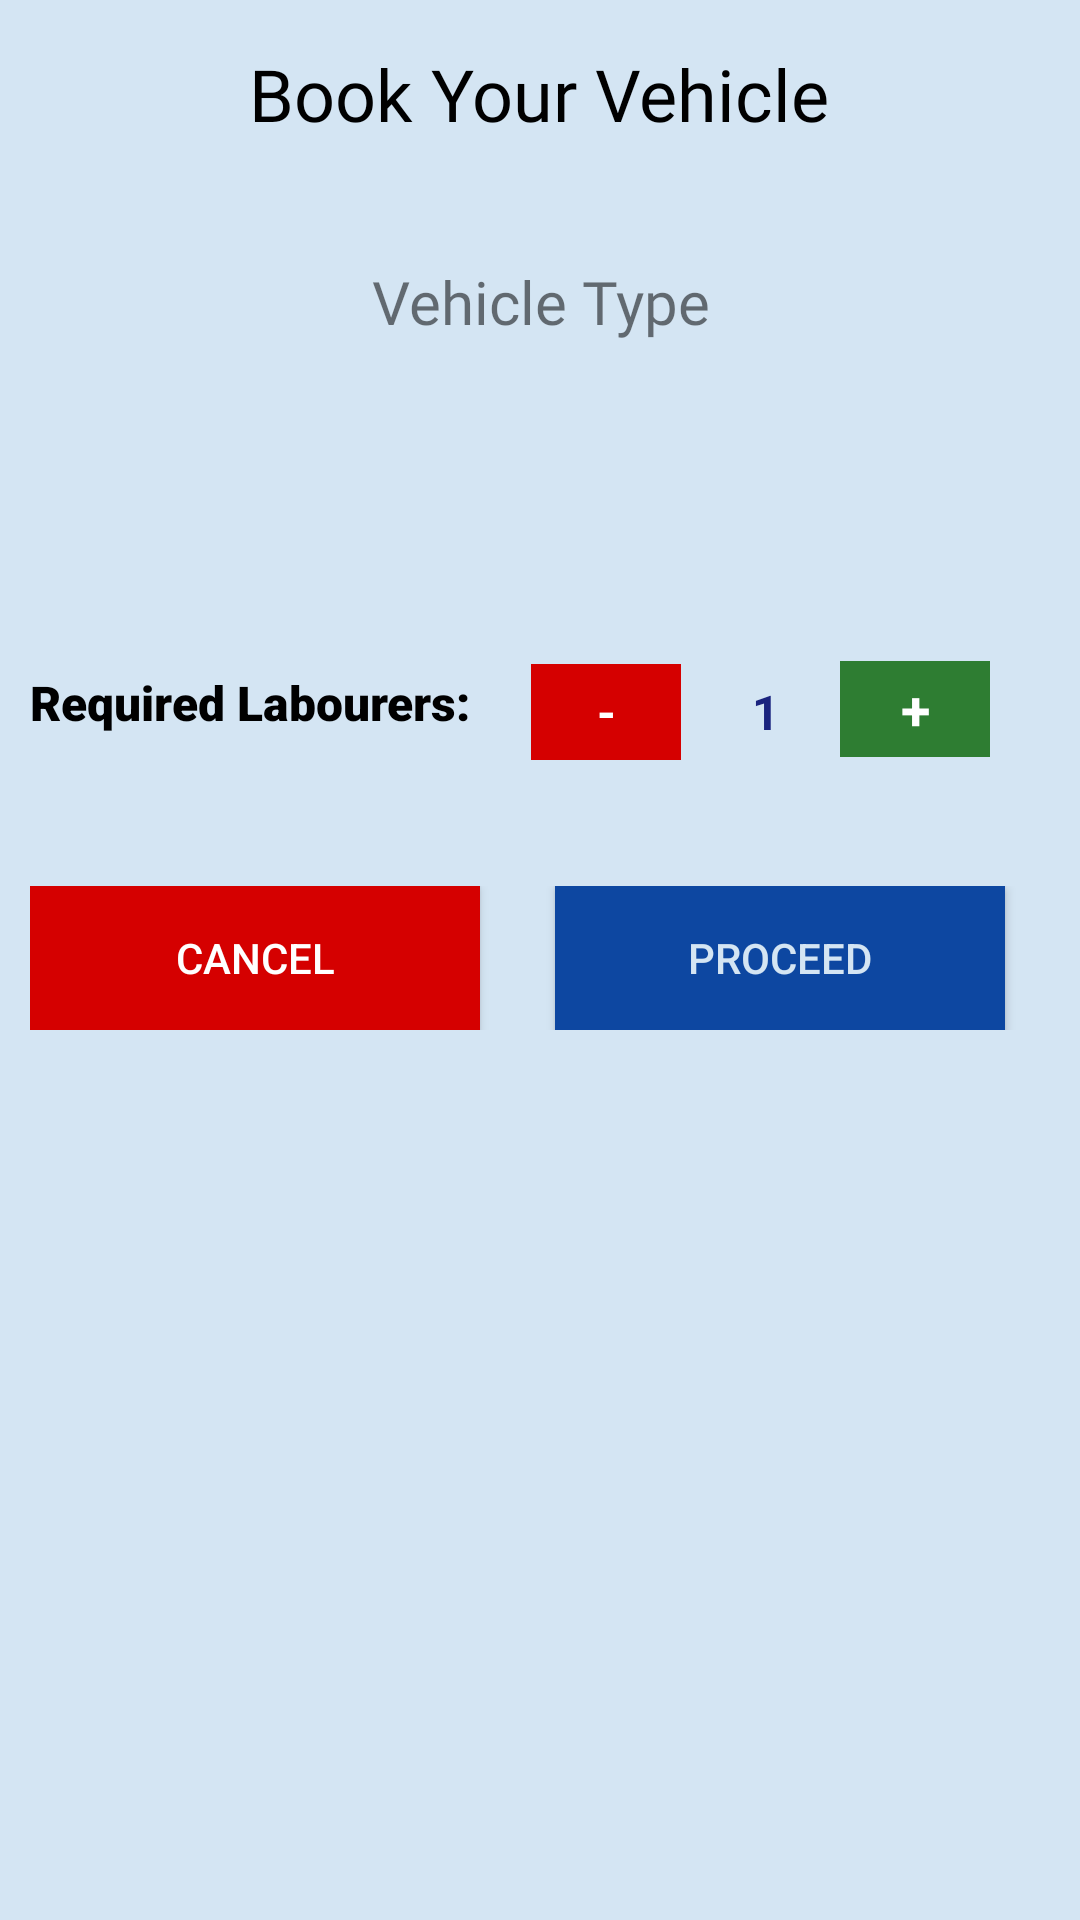

Layout XML and referenced resources for this Android screen:
<!-- AndroidManifest.xml: application theme Theme.Bhariya -->
<!-- res/layout/custompopup.xml -->
<?xml version="1.0" encoding="utf-8"?>
<LinearLayout xmlns:android="http://schemas.android.com/apk/res/android"
    android:layout_width="350dp"
    android:layout_height="365dp"
    android:orientation="vertical"
    android:background="@color/bluelight"
    android:padding="5dp"
    android:layout_gravity="center"
    android:elevation="8dp"
    >
    <RelativeLayout
        android:layout_width="match_parent"
        android:layout_height="wrap_content"
        android:gravity="center">

        <TextView
            android:id="@+id/dashname_name"
            android:layout_width="wrap_content"
            android:layout_height="wrap_content"
            android:layout_centerHorizontal="true"
            android:editable="true"
            android:fontFamily="@font/caveat_brush"
            android:text="Book Your Vehicle"
            android:textColor="#000"
            android:layout_marginTop="10dp"
            android:textSize="24sp" />

    </RelativeLayout>

    <RelativeLayout
        android:layout_width="216dp"
        android:layout_height="159dp"
       android:layout_gravity="center"
        android:elevation="8dp"
        android:gravity="center">

        <ImageView
            android:id="@+id/vehicleImage"
            android:layout_width="match_parent"
            android:layout_height="wrap_content"
            android:foregroundGravity="center"
            android:src="@drawable/heavytruck"
            android:layout_alignParentRight="true"
            android:layout_centerVertical="true"/>

        <TextView
            android:id="@+id/typeVehicle"
            android:layout_width="match_parent"
            android:layout_height="wrap_content"
            android:text="Vehicle Type"
            android:fontFamily="@font/caveat_brush"
            android:textAlignment="center"
            android:textSize="20dp"
            android:gravity="center_horizontal"
            />
    </RelativeLayout>

    <LinearLayout
        android:layout_width="wrap_content"
        android:layout_height="wrap_content"
        android:orientation="horizontal"
        android:padding="5dp">

        <TextView
            android:id="@+id/Labour"
            android:layout_width="wrap_content"
            android:layout_height="wrap_content"

            android:layout_centerHorizontal="true"
            android:layout_marginTop="5dp"
            android:editable="true"
            android:fontFamily="sans-serif-black"
            android:text="Required Labourers:  "
            android:textColor="#000"
            android:textSize="16dp" />

        <TextView
            android:id="@+id/btnmin"
            android:layout_width="50dp"
            android:layout_height="32dp"
            android:layout_marginStart="12dp"
            android:layout_marginLeft="12dp"
            android:layout_marginTop="8dp"
            android:background="#d50000"
            android:clickable="true"
            android:gravity="center"
            android:text="-"

            android:textColor="@color/white"
            android:textSize="16sp"
            android:textStyle="bold" />

        <TextView
            android:id="@+id/txtquan"
            android:layout_width="33dp"
            android:layout_height="36dp"
            android:layout_marginStart="12dp"
            android:layout_marginLeft="12dp"
            android:layout_marginTop="8dp"
            android:gravity="center"
            android:text="1"
            android:textColor="#1a237e"
            android:textSize="16sp"
            android:textStyle="bold" />

        <TextView
            android:id="@+id/btnadd"
            android:layout_width="50dp"
            android:layout_height="32dp"
            android:layout_marginStart="8dp"
            android:layout_marginLeft="8dp"
            android:layout_marginTop="8dp"

            android:background="#2e7d32"
            android:clickable="true"
            android:gravity="center"
            android:text="+"
            android:textColor="@color/white"
            android:textSize="18sp"
            android:textStyle="bold" />
    </LinearLayout>
    <LinearLayout
        android:layout_width="match_parent"
        android:layout_height="wrap_content"
        android:orientation="horizontal"
        android:layout_marginTop="30dp"
        android:padding="5dp">

        <androidx.appcompat.widget.AppCompatButton
            android:layout_width="150dp"
            android:text="Cancel"
            android:background="#d50000"

            android:textColor="@color/white"
            android:id="@+id/btnCancel"
            android:layout_height="wrap_content"/>

        <androidx.appcompat.widget.AppCompatButton
            android:layout_width="150dp"
            android:text="Proceed"
            android:id="@+id/btnProceed"
            android:background="#0d47a1"


            android:textColor="@color/bluelight"
            android:layout_marginLeft="25dp"
            android:layout_height="wrap_content"/>
    </LinearLayout>



</LinearLayout>
<!-- resources referenced by this layout -->
<resources>
  <color name="bluelight">#D4E5F3</color>
  <color name="white">#FFFFFFFF</color>
  <style name="Theme.Bhariya" parent="Theme.MaterialComponents.DayNight.NoActionBar">
          
          <item name="colorPrimary">@color/purple_500</item>
          <item name="colorPrimaryVariant">@color/purple_700</item>
          <item name="colorOnPrimary">@color/white</item>
          
          <item name="colorSecondary">@color/teal_200</item>
          <item name="colorSecondaryVariant">@color/teal_700</item>
          <item name="colorOnSecondary">@color/black</item>
          
          <item name="android:statusBarColor" tools:targetApi="l">?attr/colorPrimaryVariant</item>
  
          
      </style>
  <color name="purple_500">#FF6200EE</color>
  <color name="purple_700">#FF3700B3</color>
  <color name="teal_200">#FF03DAC5</color>
  <color name="teal_700">#FF018786</color>
  <color name="black">#FF000000</color>
</resources>
